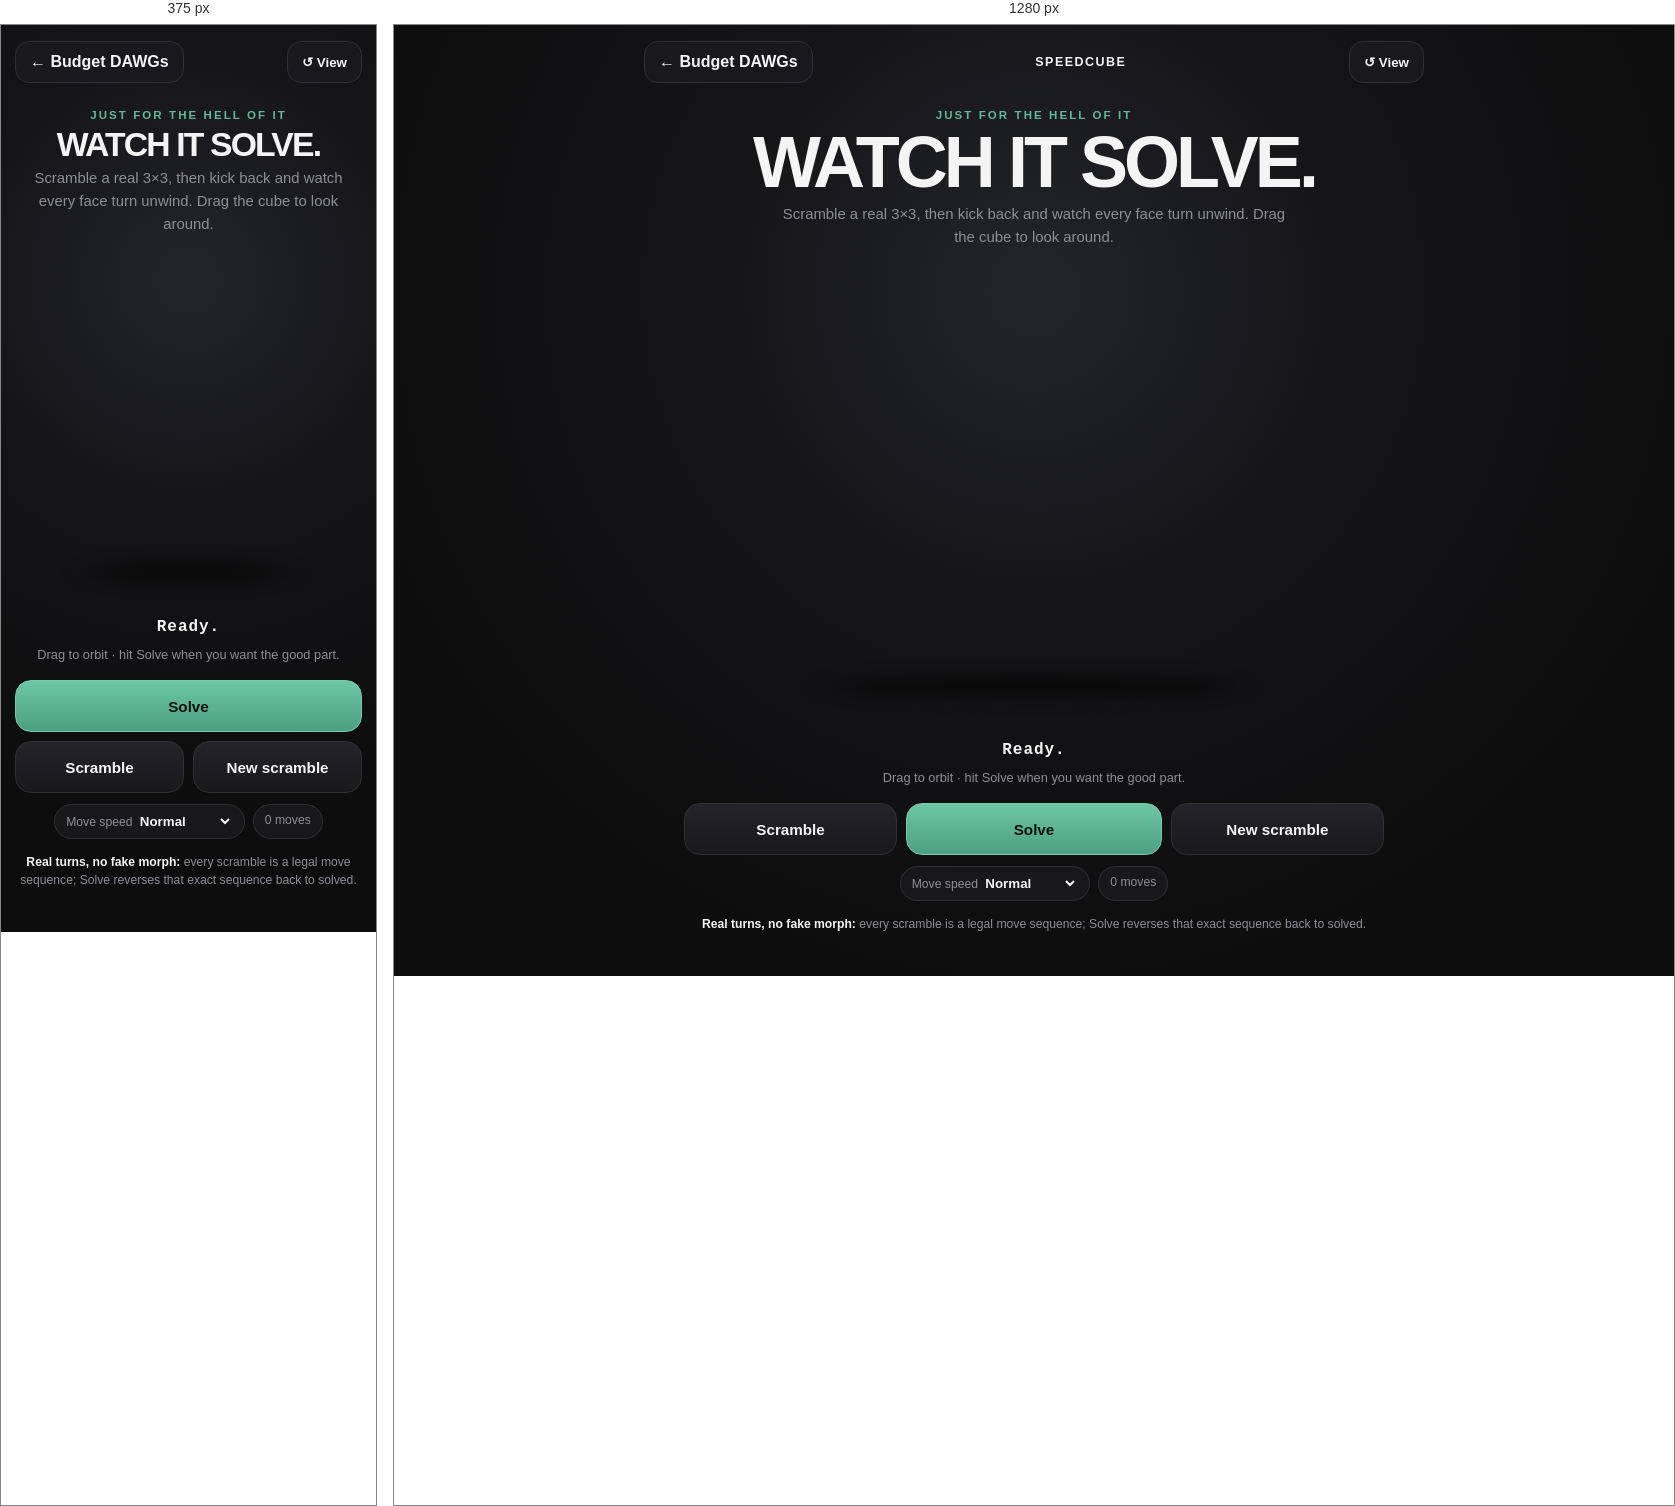
Rendered at 375 px and 1280 px, left to right.

<!-- file: cube.html -->
<!doctype html><html lang="en"><head><meta charset="utf-8"><meta name="viewport" content="width=device-width,initial-scale=1,viewport-fit=cover"><meta name="theme-color" content="#111112"><title>Speedcube · Budget DAWGs</title><style>*{box-sizing:border-box}html,body{margin:0;min-height:100%;background:radial-gradient(circle at 50% 28%,#24252a 0,#141416 36%,#0d0d0e 78%);color:#f4f4f5;font-family:system-ui,-apple-system,"Segoe UI",sans-serif}body{min-height:100svh}.page{min-height:100svh;padding:calc(env(safe-area-inset-top) + 16px) 14px calc(env(safe-area-inset-bottom) + 28px)}.top{max-width:780px;margin:auto;display:flex;justify-content:space-between;align-items:center}.back,.view{height:42px;padding:0 14px;border:1px solid #303034;border-radius:14px;background:#1b1b1ecc;color:#f4f4f5;text-decoration:none;display:inline-flex;align-items:center;font-weight:750;cursor:pointer}.brand{font-weight:900;letter-spacing:.12em;font-size:.78rem}.hero{text-align:center;max-width:760px;margin:26px auto 0}.eyebrow{color:#62b898;font-size:.72rem;font-weight:900;letter-spacing:.18em;text-transform:uppercase}.hero h1{margin:7px 0;font-size:clamp(2rem,9vw,4.5rem);line-height:.95;letter-spacing:-.055em}.hero p{margin:auto;max-width:520px;color:#8e8e96;line-height:1.55;font-size:.93rem}.stage{height:min(58vh,500px);min-height:340px;max-width:760px;margin:auto;position:relative;touch-action:none}.stage:after{content:"";position:absolute;left:24%;right:24%;bottom:8%;height:45px;border-radius:50%;background:#0008;filter:blur(18px);transform:scaleY(.45)}canvas{position:relative;z-index:1;width:100%;height:100%;display:block}.readout{text-align:center;max-width:700px;margin:-8px auto 0}.notation{height:29px;overflow:hidden;text-overflow:ellipsis;white-space:nowrap;font:800 1rem ui-monospace,monospace;letter-spacing:.06em}.status{color:#8e8e96;font-size:.8rem}.controls{max-width:700px;margin:18px auto 0;display:grid;grid-template-columns:1fr 1.2fr 1fr;gap:9px}.btn{min-height:52px;border-radius:16px;border:1px solid #303034;background:linear-gradient(#242428,#19191c);color:#f4f4f5;font:800 .95rem system-ui;cursor:pointer}.btn.primary{background:linear-gradient(#6cc7a5,#4d9f82);border-color:#78caae;color:#07130f}.btn:disabled{opacity:.45}.opts{display:flex;justify-content:center;margin:11px auto 0;gap:8px;flex-wrap:wrap}.pill{border:1px solid #303034;border-radius:999px;background:#1b1b1ecc;padding:8px 11px;color:#8e8e96;font-size:.76rem}.pill select{background:transparent;border:0;color:#f4f4f5;font-weight:800}.tip{max-width:700px;margin:14px auto;text-align:center;color:#8e8e96;font-size:.76rem;line-height:1.5}.tip b{color:#f4f4f5}@media(max-width:520px){.brand{display:none}.stage{height:390px}.controls{grid-template-columns:1fr 1fr}.primary{grid-column:1/-1;grid-row:1}}</style></head><body><main class="page"><div class="top"><a class="back" href="./">← Budget DAWGs</a><div class="brand">SPEEDCUBE</div><button class="view" id="resetView">↺ View</button></div><section class="hero"><div class="eyebrow">Just for the hell of it</div><h1>WATCH IT SOLVE.</h1><p>Scramble a real 3×3, then kick back and watch every face turn unwind. Drag the cube to look around.</p></section><div class="stage" id="stage"></div><div class="readout"><div class="notation" id="notation">Ready.</div><div class="status" id="status">Drag to orbit · hit Solve when you want the good part.</div></div><div class="controls"><button class="btn" id="scramble">Scramble</button><button class="btn primary" id="solve">Solve</button><button class="btn" id="fresh">New scramble</button></div><div class="opts"><label class="pill">Move speed <select id="speed"><option value="420">Chill</option><option value="250" selected>Normal</option><option value="115">Speedcuber</option></select></label><span class="pill" id="count">0 moves</span></div><div class="tip"><b>Real turns, no fake morph:</b> every scramble is a legal move sequence; Solve reverses that exact sequence back to solved.</div></main><script type="module">import * as THREE from 'https://cdn.jsdelivr.net/npm/three@0.160.0/build/three.module.js';const $=id=>document.getElementById(id),stage=$('stage'),note=$('notation'),status=$('status'),count=$('count');const scene=new THREE.Scene(),camera=new THREE.PerspectiveCamera(34,1,.1,100),renderer=new THREE.WebGLRenderer({antialias:true,alpha:true});camera.position.z=10.5;renderer.setPixelRatio(Math.min(devicePixelRatio,2));renderer.outputColorSpace=THREE.SRGBColorSpace;stage.appendChild(renderer.domElement);scene.add(new THREE.AmbientLight(0xffffff,1.55));let dl=new THREE.DirectionalLight(0xffffff,2.8);dl.position.set(5,7,8);scene.add(dl);const root=new THREE.Group();scene.add(root);root.rotation.set(-.46,.62,.04);const cubies=[],gap=1.03,box=new THREE.BoxGeometry(.94,.94,.94),sticker=new THREE.PlaneGeometry(.76,.76),black=new THREE.MeshStandardMaterial({color:0x070708,roughness:.65}),C={U:0xffffff,D:0xffd500,F:0x009b48,B:0x0045ad,R:0xb90000,L:0xff5900},M={};Object.keys(C).forEach(k=>M[k]=new THREE.MeshStandardMaterial({color:C[k],roughness:.32,side:THREE.DoubleSide}));function addSticker(c,f){const s=new THREE.Mesh(sticker,M[f]),d=.476;if(f==='F')s.position.z=d;if(f==='B'){s.position.z=-d;s.rotation.y=Math.PI}if(f==='R'){s.position.x=d;s.rotation.y=Math.PI/2}if(f==='L'){s.position.x=-d;s.rotation.y=-Math.PI/2}if(f==='U'){s.position.y=d;s.rotation.x=-Math.PI/2}if(f==='D'){s.position.y=-d;s.rotation.x=Math.PI/2}c.add(s)}for(let x=-1;x<=1;x++)for(let y=-1;y<=1;y++)for(let z=-1;z<=1;z++){const c=new THREE.Mesh(box,black);c.position.set(x*gap,y*gap,z*gap);c.userData.coord={x,y,z};if(x===1)addSticker(c,'R');if(x===-1)addSticker(c,'L');if(y===1)addSticker(c,'U');if(y===-1)addSticker(c,'D');if(z===1)addSticker(c,'F');if(z===-1)addSticker(c,'B');root.add(c);cubies.push(c)}function resize(){const r=stage.getBoundingClientRect();renderer.setSize(r.width,r.height,false);camera.aspect=r.width/r.height;camera.updateProjectionMatrix()}new ResizeObserver(resize).observe(stage);resize();let dragging=false,lx=0,ly=0;stage.addEventListener('pointerdown',e=>{dragging=true;lx=e.clientX;ly=e.clientY;stage.setPointerCapture(e.pointerId)});stage.addEventListener('pointermove',e=>{if(!dragging)return;root.rotation.y+=(e.clientX-lx)*.009;root.rotation.x+=(e.clientY-ly)*.009;lx=e.clientX;ly=e.clientY});stage.addEventListener('pointerup',()=>dragging=false);$('resetView').onclick=()=>root.rotation.set(-.46,.62,.04);const MOVES={U:['y',1,-1],D:['y',-1,1],R:['x',1,-1],L:['x',-1,1],F:['z',1,-1],B:['z',-1,1]};let history=[],busy=false;function updateCoord(c,axis,ang){const v=new THREE.Vector3(c.x,c.y,c.z),a={x:new THREE.Vector3(1,0,0),y:new THREE.Vector3(0,1,0),z:new THREE.Vector3(0,0,1)}[axis];v.applyAxisAngle(a,ang);c.x=Math.round(v.x);c.y=Math.round(v.y);c.z=Math.round(v.z)}function tween(g,axis,angle,ms){return new Promise(res=>{const st=performance.now(),ease=t=>1-Math.pow(1-t,3);function f(now){const p=Math.min(1,(now-st)/ms);g.rotation[axis]=angle*ease(p);p<1?requestAnimationFrame(f):res()}requestAnimationFrame(f)})}async function turn(token){const face=token[0],prime=token.includes("'"),twice=token.includes('2'),[axis,layer,base]=MOVES[face],steps=twice?2:1;for(let n=0;n<steps;n++){const angle=base*(prime?-1:1)*Math.PI/2,pivot=new THREE.Group();root.add(pivot);const picked=cubies.filter(c=>c.userData.coord[axis]===layer);picked.forEach(c=>pivot.attach(c));note.textContent=token;await tween(pivot,axis,angle,Number($('speed').value));picked.forEach(c=>{root.attach(c);updateCoord(c.userData.coord,axis,angle);c.position.set(c.userData.coord.x*gap,c.userData.coord.y*gap,c.userData.coord.z*gap)});root.remove(pivot)}}function inv(t){return t.includes('2')?t:t.includes("'")?t[0]:t+"'"}function randomScramble(n=21){const faces='URFDLB',mods=['',"'",'2'];let out=[],last='';while(out.length<n){let f=faces[Math.floor(Math.random()*6)];if(f===last)continue;last=f;out.push(f+mods[Math.floor(Math.random()*3)])}return out}function lock(v){busy=v;['scramble','solve','fresh'].forEach(id=>$(id).disabled=v)}async function run(seq,label,record){lock(true);status.textContent=label;let done=0;for(const m of seq){await turn(m);count.textContent=(++done)+' / '+seq.length+' moves'}if(record)history=seq.slice();lock(false)}$('scramble').onclick=async()=>{if(busy)return;const seq=randomScramble(),prior=history.slice();await run(seq,'Scrambling…',false);history=prior.concat(seq);note.textContent=seq.join('  ');status.textContent='Scrambled. Ready when you are.';count.textContent=history.length+' moves from solved'};$('solve').onclick=async()=>{if(busy)return;if(!history.length){status.textContent='Scramble it first — solved is already solved.';return}const seq=history.slice().reverse().map(inv);history=[];await run(seq,'Solving…',false);note.textContent='SOLVED ✓';status.textContent='That last turn never gets old.';count.textContent=seq.length+' moves'};$('fresh').onclick=async()=>{if(busy)return;if(history.length){const back=history.slice().reverse().map(inv);history=[];await run(back,'Resetting…',false)}const seq=randomScramble();await run(seq,'New scramble…',true);note.textContent=seq.join('  ');status.textContent='Fresh scramble loaded.';count.textContent=seq.length+' moves'};function animate(){requestAnimationFrame(animate);renderer.render(scene,camera)}animate();setTimeout(()=>$('scramble').click(),450);</script></body></html>